The GitHub repository AlbertoPresta/Thesis contains a labelled image folder "patches" with 28 categories: Amandinea punctata, Arthonia radiata, Caloplaca cerina, Candelariella reflexa, Candelariella xanthostigma, Chrysothrix candelaris, Diploicia canescens, Flavoparmelia caperata, Gyalolechia flavorubescens, Hyperphyscia adglutinata, Lecanora argentata, Lecanora carpinea, Lecanora chlarotera, Lecidella elaeochroma, Melanelixia glabratula, Parmotrema chinense, Pertusaria amara, Pertusaria pertusa, Phaeophyscia orbicularis, Physcia biziana, Physconia grisea, Punctelia subrudecta, Ramalina farinacea, Ramalina fastigiata, Xanthomendoza fallax, Xanthomendoza fulva, flavoparmenia soredians, rinodina sophonens. Examples follow, each with its label.

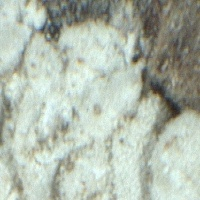
Label: Diploicia canescens

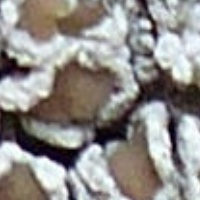
Label: Lecanora chlarotera

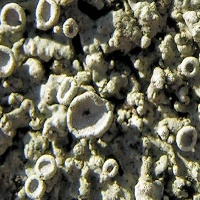
Label: Physcia biziana

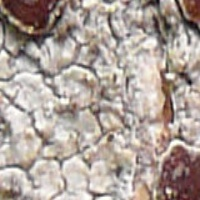
Label: Lecanora argentata

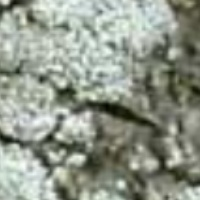
Label: Pertusaria amara

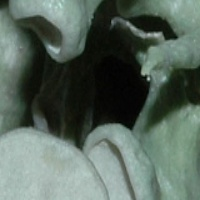
Label: Ramalina fastigiata
